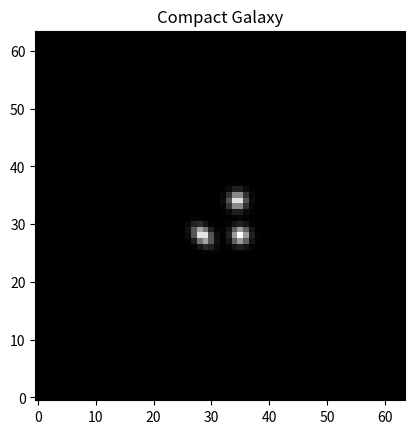

Write Python code to recreate this figure.
import numpy as np

def galaxy_psf_convolution(re, e1, e2, profile,
                           cdmatrix, dx, dy, psfimage,
                           debug=False):
    '''
    Perform the Fourier-space convolution of a parametric galaxy
    profile by a pixelized PSF model.

    re: float, effective radius in arcsec
    e1: float (-1,1): ellipticity component
    e2: float (-1,1): ellipticity component
    profile: object with "amp" and "var" terms, eg ExpGalaxy, DevGalaxy,
       or GaussianGalaxy, mixture-of-Gaussian representations of galaxy
       profile.
    cdmatrix: 2x2 numpy array, [[CD1_1, CD1_2],[CD2_1, CD2_2]] of local
       astrometric transformation
    dx: subpixel shift in x
    dy: subpixel shift in y
    psfimage: numpy array (image) of the PSF
    debug: return intermediate values, for debugging?

    Return:
    PSF-convolved galaxy profile as numpy image the same size as the psfimage.

    OR tuple of stuff (see below) if debug=True.
    
    '''
    # Compute galaxy affine transform terms
    # eqn (2)
    e = np.hypot(e1, e2)
    orig_e = e
    # add this max() to handle e1=e2=0.
    e = max(e, 1e-16)
    # eqn (A9)
    # c2 = cos^2 theta
    c2 = 0.5 * (1 + e1/e)
    # eqn (A10)
    # s2 = sin^2 theta
    s2 = 0.5 * (1 - e1/e)
    # eqn (A11)
    # cs = cos theta * sin theta
    cs = 0.5 * e2/e
    # Axis ratio minor/major
    # eqn (3)
    a = (1 - e) / (1 + e)
    if orig_e == 0:
        a = 1.
    
    # CD matrix term shortcuts
    # eqn (A6)
    t = cdmatrix[0, 0]
    u = cdmatrix[0, 1]
    v = cdmatrix[1, 0]
    w = cdmatrix[1, 1]
    # eqn (A2) -- pixel scale factor
    f = (re / 3600. / (t*w-u*v))**2
    
    # Galaxy * WCS covariance matrix terms
    # eqn (A3)
    c11 = (a**2 * (w**2*c2 + 2*u*w*cs + u**2*s2)
           + w**2*s2 - 2*u*w*cs + u**2*c2)
    # eqn (A4)
    c12 = (-a**2 * (v*w*c2 + u*v*cs + t*w*cs + t*u*s2)
           - v*w*s2 + u*v*cs + t*w*cs - t*u*c2)
    # eqn (A5)
    c22 = (a**2 * (v**2*c2 + 2*t*v*cs + t**2*s2)
           + t**2*c2 - 2*t*v*cs + v**2*s2)

    # Compute Fourier transform of PSF, recording the frequencies v,w
    P = np.fft.rfft2(psfimage)
    pH,pW = psfimage.shape
    v = np.fft.rfftfreq(pW)
    w = np.fft.fftfreq(pH)
    
    # precompute the inner arg of the galaxy's Fourier transform
    ee = (-2. * np.pi**2 * f *
            (  c11 * v[np.newaxis,:]**2 +
               c22 * w[:,np.newaxis]**2 +
             2*c12 * v[np.newaxis,:]*w[:,np.newaxis]))

    # compute the Fourier transform of the galaxy
    Fgal = np.zeros((len(w), len(v)), np.complex128)
    for amp,var in zip(profile.amp, profile.var):
        Fgal += amp * np.exp(ee * var)

    # shift by dx,dy
    if dx != 0 or dy != 0:
        Fgal *= np.exp(-2. * np.pi * 1j * (dx*v[np.newaxis,:] +
                                           dy*w[:,np.newaxis]))

    # multiply in Fourier space and inverse-transform
    G = np.fft.irfft2(Fgal * P, s=(pH,pW))

    if debug:
        return P, Fgal, G, v, w

    return G
    
    

class ExpGalaxy(object):
    # magic arrays, generated by running optimize_mixture_profiles.py
    # [redacted]
    # http://github.com/davidwhogg/TheTractor
    amp = np.array([  1.99485977e-04,   2.61612679e-03,   1.89726655e-02,
                      1.00186544e-01,   3.68534484e-01,   5.09490694e-01])
    var = np.array([  1.20078965e-03,   8.84526493e-03,   3.91463084e-02,
                      1.39976817e-01,   4.60962500e-01,   1.50159566e+00])


class DevGalaxy(object):
    amp = np.array([ 0.00201838,  0.01136789,  0.03247163,  0.07192882,
                     0.13427227,  0.21136265,  0.27099981,  0.26557856])
    var = np.array([  2.23759216e-04,   1.00220099e-03,   4.18731126e-03,
                      1.69432589e-02,   6.84850479e-02,   2.87207080e-01,
                      1.33320254e+00,   8.40215071e+00])

class GaussianGalaxy(object):
    amp = np.array([1.])
    var = np.array([1.])


if __name__ == '__main__':
    import matplotlib
    matplotlib.use('Agg')
    import pylab as plt

    # PSF (and convolved galaxy) image size
    ph,pw = 64,64
    xx,yy = np.meshgrid(np.arange(pw), np.arange(ph))
    cx1,cy1 = 28,28
    co = 0.7
    # Create a weird pixelized PSF with three peaks
    pixpsf = (np.exp(-0.5 * ((xx-cx1 )**2 + (yy-cy1)**2 + 
                             (xx-cx1)*(yy-cy1)*co)/ 1.**2) +
              np.exp(-0.5 * ((xx-34.5)**2 + (yy-28)**2) / 1.**2) +
              np.exp(-0.5 * ((xx-34  )**2 + (yy-34)**2) / 1.**2))

    plt.clf()
    plt.imshow(pixpsf, interpolation='nearest', origin='lower', cmap='gray')
    plt.title('Pixelized PSF model')
    plt.savefig('demo-0.png')

    re = 16.
    e1 = -0.25
    e2 =  0.5

    cd = np.array([[ 1e-3, 4e-5],
                   [ 5e-5, 1.1e-3]])

    G = galaxy_psf_convolution(re, e1, e2, ExpGalaxy, cd, 0., 0., pixpsf)

    plt.clf()
    plt.imshow(G, interpolation='nearest', origin='lower', cmap='gray')
    plt.title('Exp Galaxy')
    plt.savefig('demo-1.png')

    G = galaxy_psf_convolution(re, e1, e2, ExpGalaxy, cd, 0.5, 0., pixpsf)

    plt.clf()
    plt.imshow(G, interpolation='nearest', origin='lower', cmap='gray')
    plt.title('Exp Galaxy (shifted)')
    plt.savefig('demo-2.png')

    # DeV profile

    G = galaxy_psf_convolution(re, e1, e2, DevGalaxy, cd, 0.5, 0., pixpsf)

    plt.clf()
    plt.imshow(G, interpolation='nearest', origin='lower', cmap='gray')
    plt.title('DeV Galaxy')
    plt.savefig('demo-3.png')
    
    # Tiny re
    re = 0.1
    
    G = galaxy_psf_convolution(re, e1, e2, ExpGalaxy, cd, 0.5, 0., pixpsf)

    plt.clf()
    plt.imshow(G, interpolation='nearest', origin='lower', cmap='gray')
    plt.title('Compact Galaxy')
    plt.savefig('demo-4.png')

    
